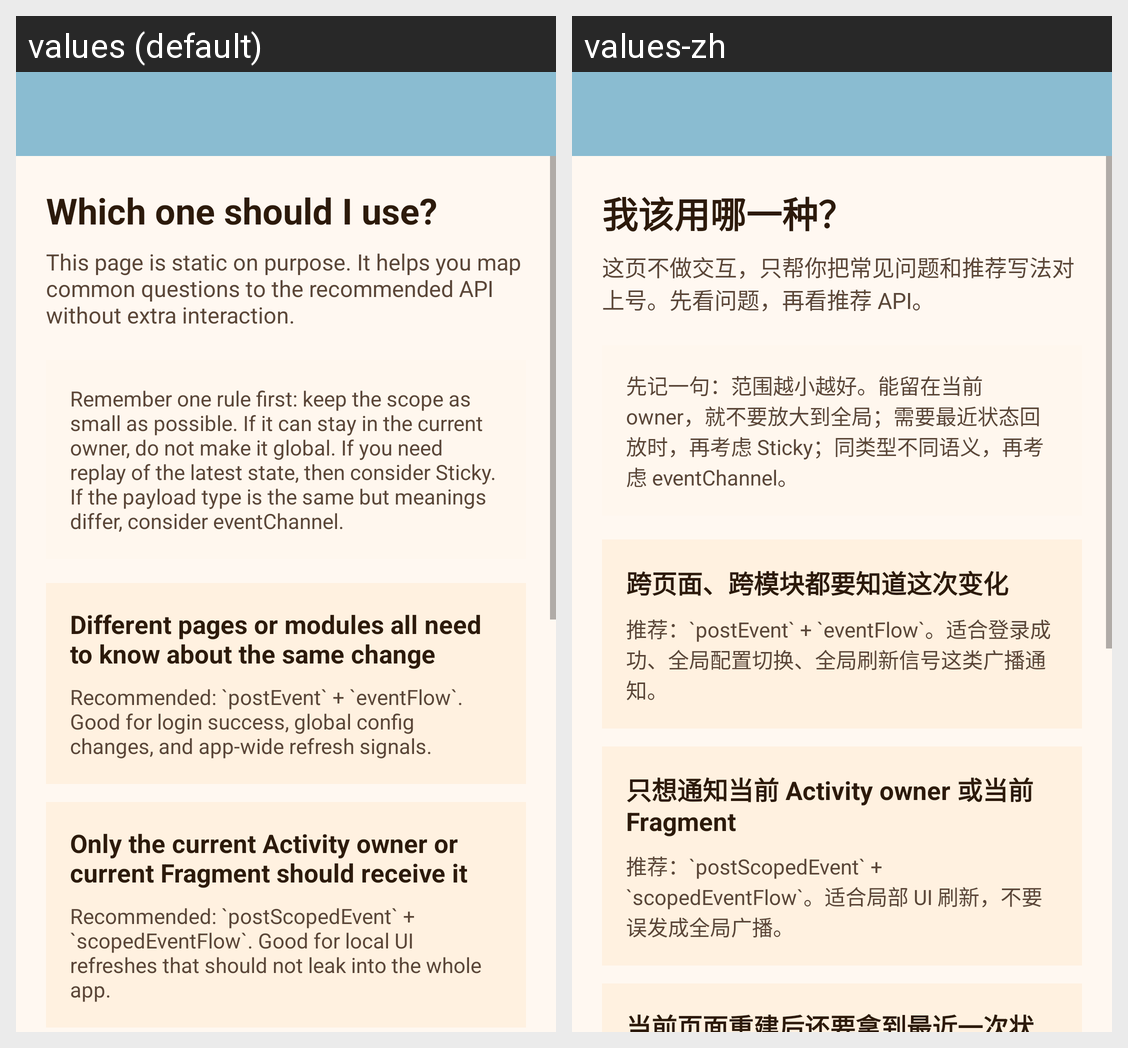

The Android screen above is rendered under two locales of the same app. Produce the string resources it draws, with the default and per-locale values.
Android screen res/layout/activity_decision_guide.xml rendered under 2 locales, left to right: values (default), values-zh. Device: Nexus 5 (rendered at 1080×1920; each locale shown at half size, 540×960, under a caption strip naming it); theme AppTheme.
Strings drawn on this screen, with the default value and each locale's value (text and hints the layout hard-codes, and strings that could not be matched under every locale, appear in the picture but are not listed):

decision_guide_headline
  values: Which one should I use?
  values-zh: 我该用哪一种？

decision_guide_subtitle
  values: This page is static on purpose. It helps you map common questions to the recommended API without extra interaction.
  values-zh: 这页不做交互，只帮你把常见问题和推荐写法对上号。先看问题，再看推荐 API。

decision_guide_hint
  values: Remember one rule first: keep the scope as small as possible. If it can stay in the current owner, do not make it global. If you need replay of the latest state, then consider Sticky. If the payload type is the same but meanings differ, consider eventChannel.
  values-zh: 先记一句：范围越小越好。能留在当前 owner，就不要放大到全局；需要最近状态回放时，再考虑 Sticky；同类型不同语义，再考虑 eventChannel。

decision_guide_global_title
  values: Different pages or modules all need to know about the same change
  values-zh: 跨页面、跨模块都要知道这次变化

decision_guide_global_desc
  values: Recommended: `postEvent` + `eventFlow`. Good for login success, global config changes, and app-wide refresh signals.
  values-zh: 推荐：`postEvent` + `eventFlow`。适合登录成功、全局配置切换、全局刷新信号这类广播通知。

decision_guide_scope_title
  values: Only the current Activity owner or current Fragment should receive it
  values-zh: 只想通知当前 Activity owner 或当前 Fragment

decision_guide_scope_desc
  values: Recommended: `postScopedEvent` + `scopedEventFlow`. Good for local UI refreshes that should not leak into the whole app.
  values-zh: 推荐：`postScopedEvent` + `scopedEventFlow`。适合局部 UI 刷新，不要误发成全局广播。
